Run: headless pygame with SDL's dummy video driver; simulated clock (each Clock.tick advances the game by its frame time, no real sleeping); random seed 0; keys injected as events and as key.get_pressed() state; mouse plan: one left click at the window centre at the start of phase 2, then a move to the lower-right quarter at the start of phase 3; restart key SPACE tapped at the start of phases 3 and 4.
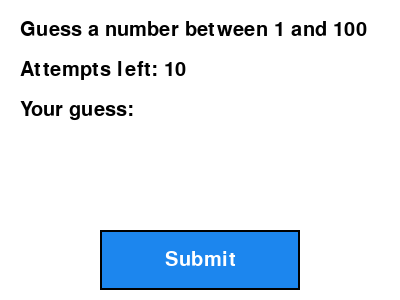
Frame 1 of 4 · flips 1–60 · no input
Frame 2 of 4 · flips 61–180 · clicked the window centre · tapped SPACE, RETURN · held RIGHT (→), D · screen unchanged from frame 1, image omitted
Frame 3 of 4 · flips 181–300 · moved the mouse to the lower-right quarter · tapped SPACE · held DOWN (↓), S · screen unchanged from frame 2, image omitted
Frame 4 of 4 · flips 301–420 · tapped SPACE · held LEFT (←), A, UP (↑), W · screen unchanged from frame 3, image omitted

The pygame program that drew these frames:

from random import randint
import pygame

pygame.init()
clock = pygame.time.Clock()

FPS = 15
SCREEN_WIDTH = 400
SCREEN_HEIGHT = 300
WHITE = (255, 255, 255)
BLACK = (0, 0, 0)
FONT_SIZE = 30
GREEN = (0, 255, 0)
BlUE = (0, 0, 255)

screen = pygame.display.set_mode((SCREEN_WIDTH, SCREEN_HEIGHT))
pygame.display.set_caption("Guess the Number")
font = pygame.font.Font(None, FONT_SIZE)


def draw_text(text, font, color, surface, x, y):
    textobj = font.render(text, True, color)
    textrect = textobj.get_rect()
    textrect.topleft = (x, y)
    surface.blit(textobj, textrect)


button_color = pygame.Color('dodgerblue2')
button_hover_color = pygame.Color('lightskyblue3')
text_color = pygame.Color('white')
button_rect = pygame.Rect(100, 230, 200, 60)

def draw_button(surface, rect, text, hover=False):
    color = button_hover_color if hover else button_color
    pygame.draw.rect(surface, color, rect)
    pygame.draw.rect(surface, pygame.Color('black'), rect, 2)
    text_surf = font.render(text, True, text_color)
    text_rect = text_surf.get_rect(center=rect.center)
    surface.blit(text_surf, text_rect)


def win_check(in_text, attempt, num):
    g = int(in_text)
    attempt -= 1
    if g < number:
        return "Too low!"
    elif g > number:
        return "Too high!"
    else:
        return 0



number = randint(1, 100)
attempts = 10
guess = 0
input_text = ""
output_text = ""
prompt_text = ""
res = -1

game_over = False

while True:

    screen.fill(WHITE)

    draw_text("Guess a number between 1 and 100", font, BLACK, screen, 20, 20)
    draw_text("Attempts left: " + str(attempts), font, BLACK, screen, 20, 60)
    draw_text("Your guess: " + input_text, font, BLACK, screen, 20, 100)
    draw_text(output_text, font, BLACK, screen, 20, 140)
    draw_text(prompt_text, font, BLACK, screen, 20, 180)

    is_hover = button_rect.collidepoint(pygame.mouse.get_pos())
    draw_button(screen, button_rect, "Submit", is_hover)

    for event in pygame.event.get():
        if event.type == pygame.QUIT:
            pygame.quit()
            exit()
        if not game_over:
            if event.type == pygame.KEYDOWN:
                if event.unicode.isdigit():
                    input_text += event.unicode
                elif event.key == pygame.K_BACKSPACE:
                    input_text = input_text[:-1]
                elif event.key == pygame.K_RETURN:
                    if input_text.isdigit():
                        res = win_check(input_text, attempts, number)
                        input_text = ""
            elif event.type == pygame.MOUSEBUTTONDOWN:
                if button_rect.collidepoint(event.pos) and input_text.isdigit():
                    res = win_check(input_text, attempts, number)
                    input_text = ""

        else:
            if event.type == pygame.KEYDOWN:
                if event.key == pygame.K_SPACE:
                    number = randint(1, 100)
                    attempts = 10
                    input_text = ""
                    output_text = ""
                    prompt_text = ""
                    res = -1
                    game_over = False


    if res == 0:
        output_text = "You guessed it!"
        prompt_text = "(press SPACE to restart)"
        game_over = True
        res = -1
    elif isinstance(res, str):
        output_text = res
        attempts -= 1
        res = -1
        if attempts == 0:
            output_text = f"""Game Over! The number was {str(number)}"""
            prompt_text = "(press SPACE to restart)"
            game_over = True


    pygame.display.update()
    clock.tick(FPS)
